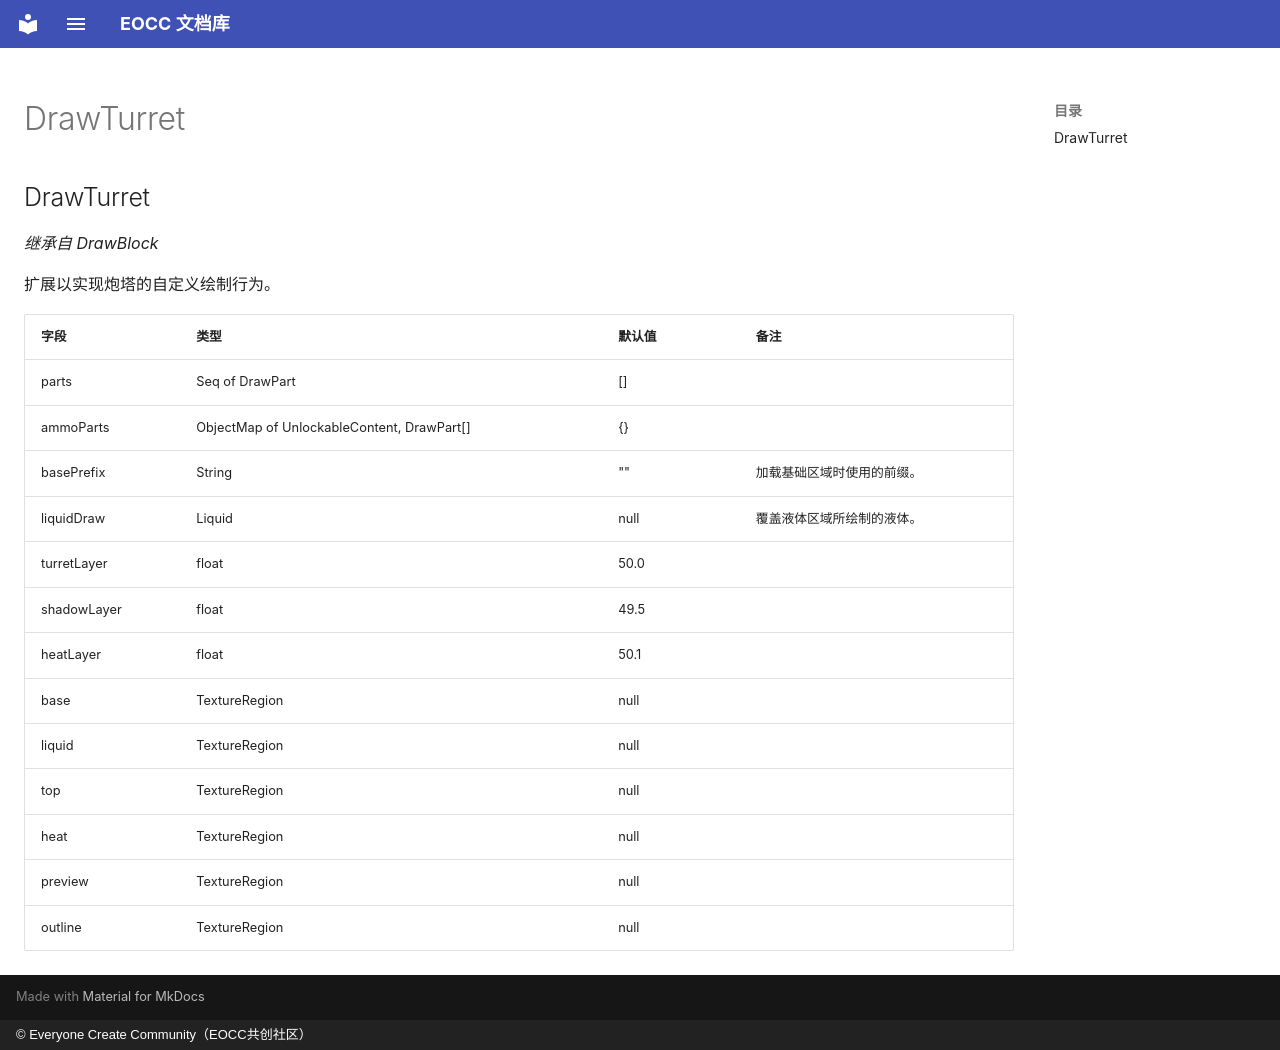

repository: eoccc/eoccc.github.io · page: wiki/mindustry/zh/Modding%20Classes/DrawTurret/index.html · generator: mkdocs · copyright: © Everyone Create Community（EOCC共创社区）

# DrawTurret

## DrawTurret

*继承自 DrawBlock*

扩展以实现炮塔的自定义绘制行为。

| 字段 | 类型 | 默认值 | 备注 |
|---|---|---|---|
| parts | Seq of DrawPart | [] |  |
| ammoParts | ObjectMap of UnlockableContent, DrawPart[] | {} |  |
| basePrefix | String | "" | 加载基础区域时使用的前缀。 |
| liquidDraw | Liquid | null | 覆盖液体区域所绘制的液体。 |
| turretLayer | float | 50.0 |  |
| shadowLayer | float | 49.5 |  |
| heatLayer | float | 50.1 |  |
| base | TextureRegion | null |  |
| liquid | TextureRegion | null |  |
| top | TextureRegion | null |  |
| heat | TextureRegion | null |  |
| preview | TextureRegion | null |  |
| outline | TextureRegion | null |  |
